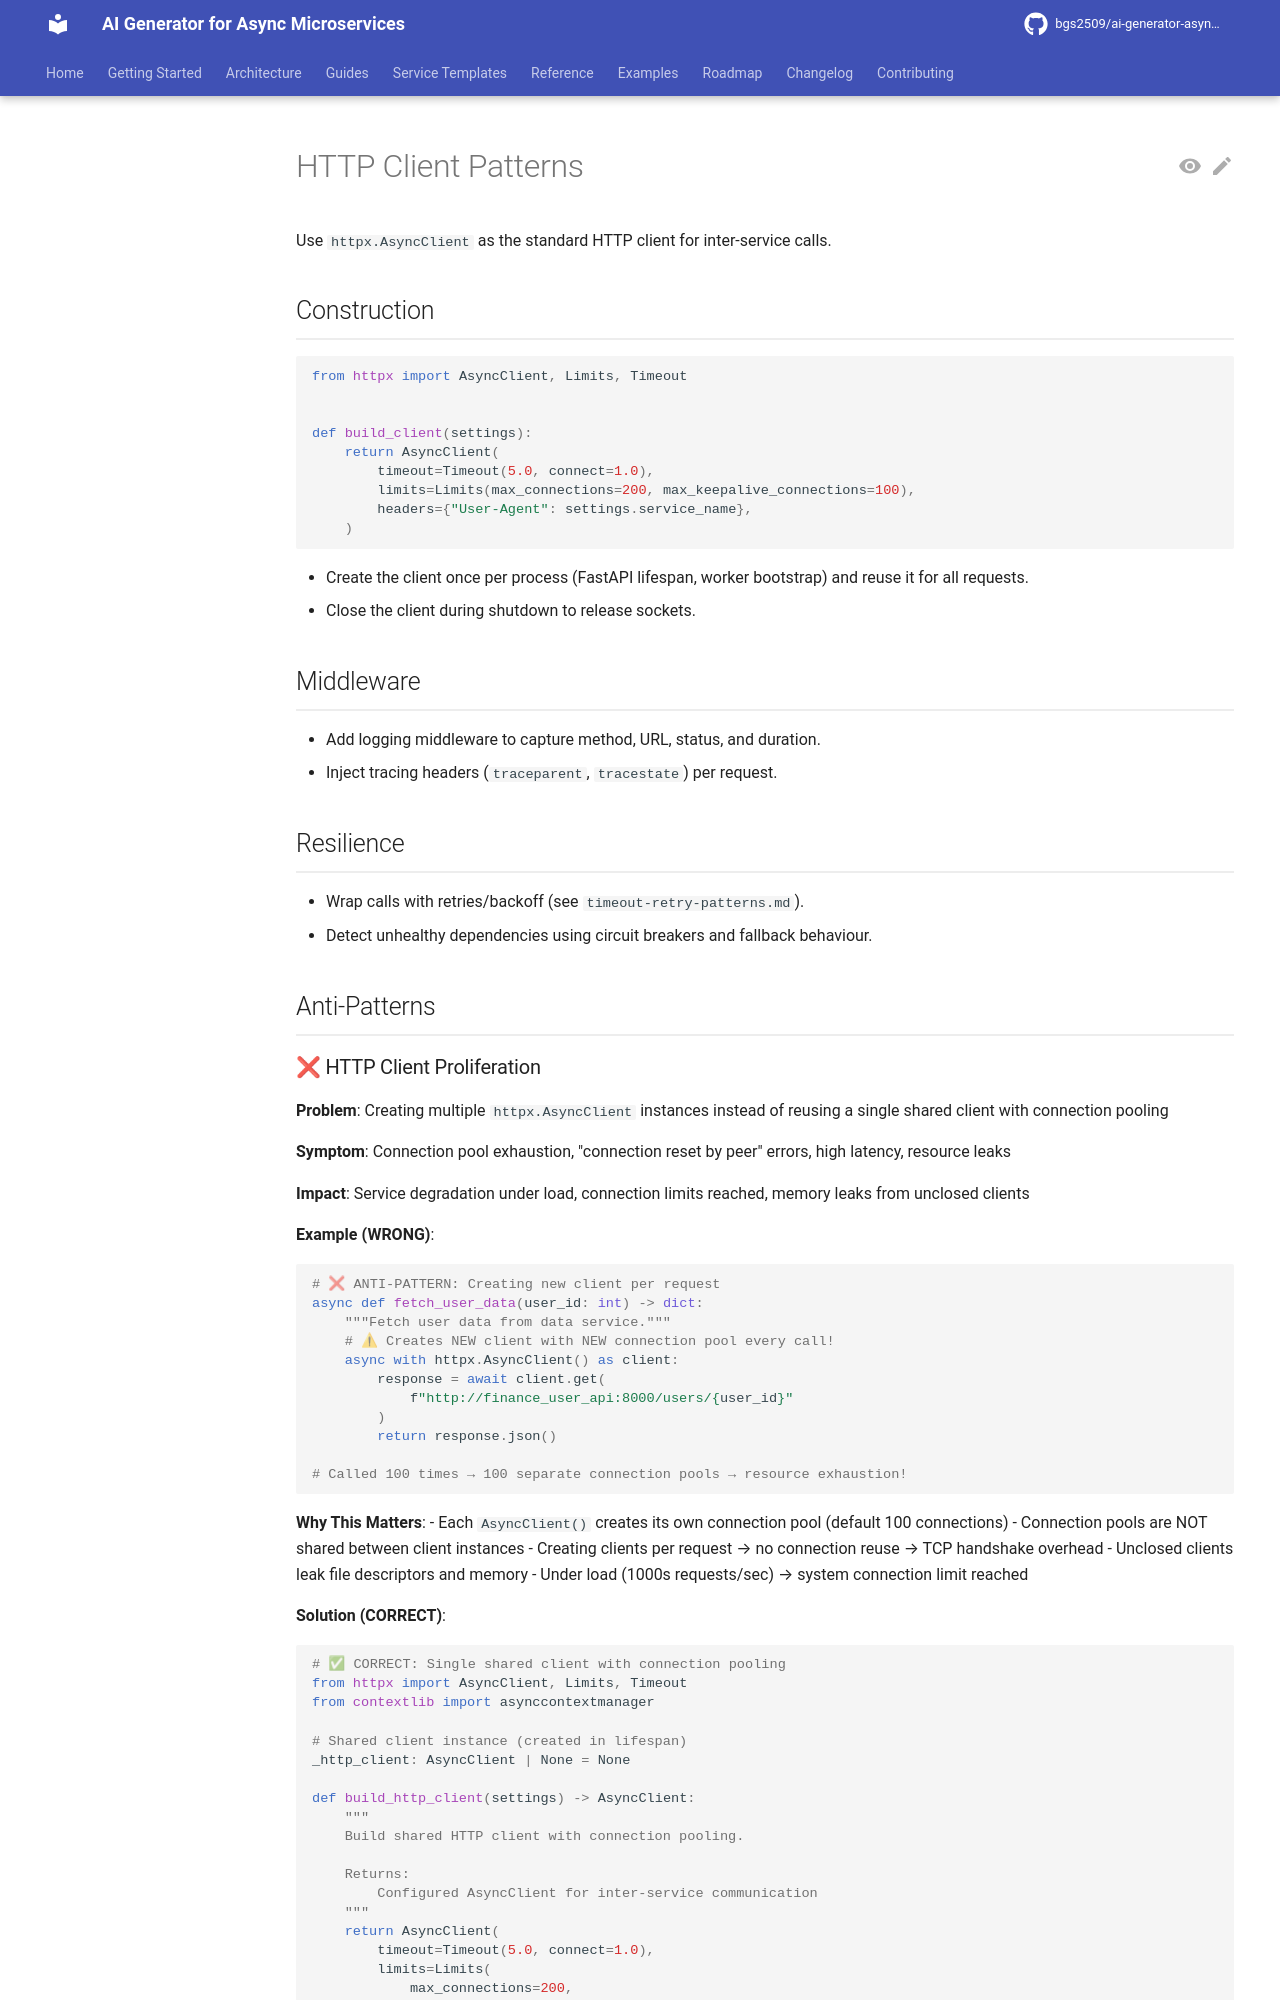

repository: bgs2509/ai-generator-asyncmicroservices · page: atomic/integrations/http-communication/http-client-patterns/index.html · generator: mkdocs

# HTTP Client Patterns

Use `httpx.AsyncClient` as the standard HTTP client for inter-service calls.

## Construction

```python
from httpx import AsyncClient, Limits, Timeout


def build_client(settings):
    return AsyncClient(
        timeout=Timeout(5.0, connect=1.0),
        limits=Limits(max_connections=200, max_keepalive_connections=100),
        headers={"User-Agent": settings.service_name},
    )
```

- Create the client once per process (FastAPI lifespan, worker bootstrap) and reuse it for all requests.
- Close the client during shutdown to release sockets.

## Middleware

- Add logging middleware to capture method, URL, status, and duration.
- Inject tracing headers (`traceparent`, `tracestate`) per request.

## Resilience

- Wrap calls with retries/backoff (see `timeout-retry-patterns.md`).
- Detect unhealthy dependencies using circuit breakers and fallback behaviour.

## Anti-Patterns
